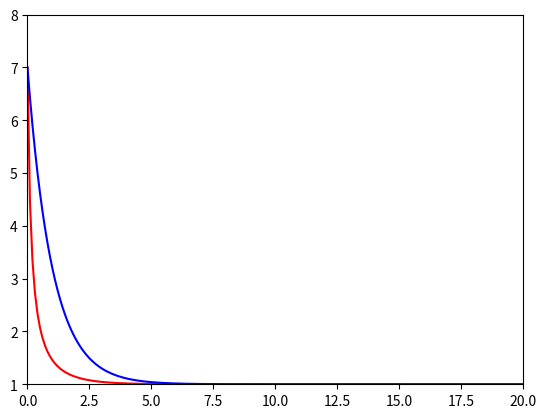

Here is the Python script that generated this plot:
import numpy as np
import matplotlib.pyplot as plt
from scipy.optimize import newton

N = 200
X = 20
mesh = np.linspace(0, X, N)
t = np.empty_like(mesh)
n = 7


# for i in range(N):
#     def F(t):
#         return  np.log((t - 1) / (n - 1)) + mesh[i]
#
#     def F_prime(t):
#         return 1 / (t - 1)
#
#
#     t[i] = newton(F, t[i-1] if i != 0 else n, maxiter=3000, fprime=F_prime)
#     print(i, t[i])
def Analitical_T(x):
    return 1 / (1 - ((n - 1) / n) * np.exp(-x))

def second(x):
    return 1 + (n-1) * np.exp(-x)

# plt.plot(mesh, t, c='red')
plt.plot(mesh, Analitical_T(mesh), c='red')
plt.plot(mesh, second(mesh), c='blue')
plt.ylim(1, n + 1)
plt.xlim(0, X)
plt.show()


